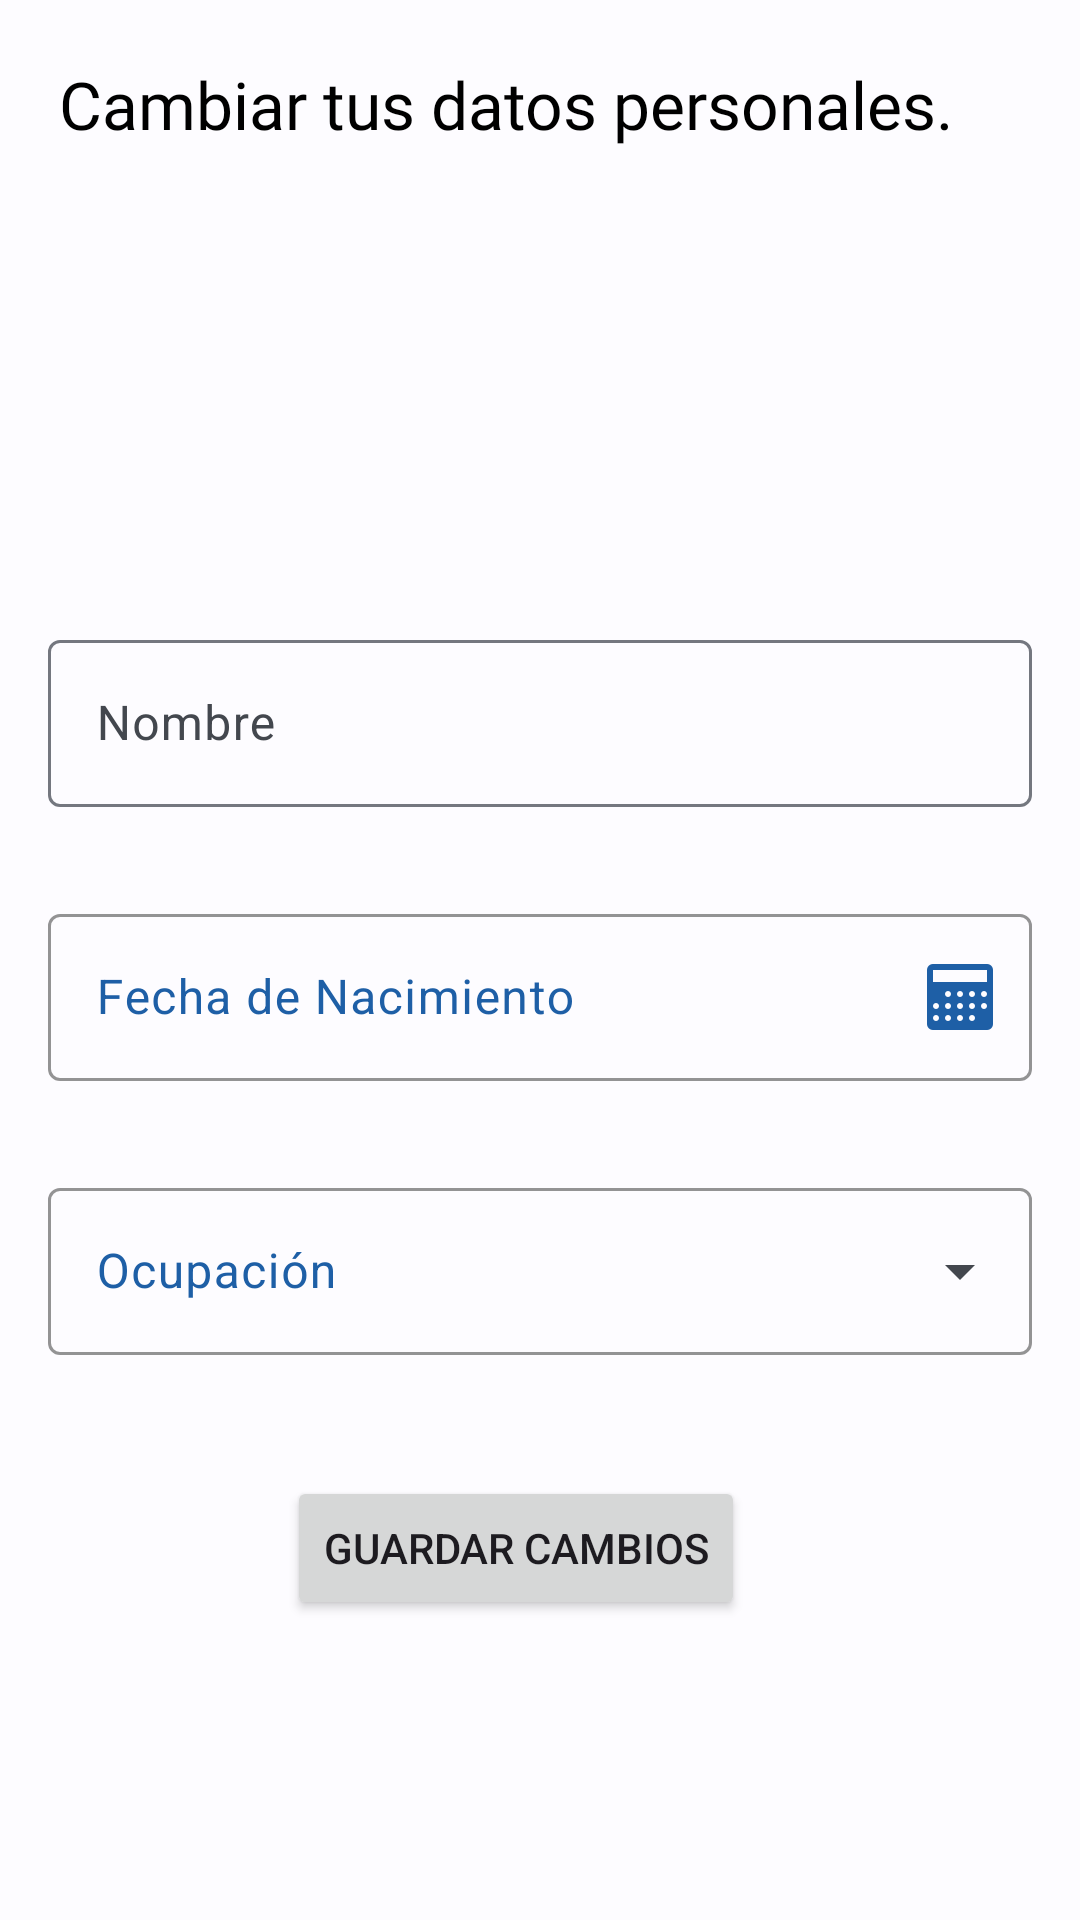

Produce the Android XML layout that renders to this screen, including the resource entries it uses.
<!-- AndroidManifest.xml: application theme Theme.Quetzalli -->
<!-- res/layout/fragment_data_personal.xml -->
<?xml version="1.0" encoding="utf-8"?>
<ScrollView xmlns:android="http://schemas.android.com/apk/res/android"
    xmlns:app="http://schemas.android.com/apk/res-auto"
    xmlns:tools="http://schemas.android.com/tools"
    android:layout_width="match_parent"
    android:layout_height="match_parent"
    tools:context=".ui.views.DataPersonalFragment">

    <androidx.constraintlayout.widget.ConstraintLayout
        android:layout_width="match_parent"
        android:layout_height="wrap_content">

        <com.google.android.material.textview.MaterialTextView
            android:id="@+id/cambiar_tus"
            android:layout_width="321dp"
            android:layout_height="28dp"
            android:layout_marginTop="20dp"
            android:fontFamily="@font/robotoslab_regular"
            android:text="@string/cambiar_tus"
            android:textAppearance="@style/cambiar_tus"
            app:layout_constraintEnd_toEndOf="parent"
            app:layout_constraintHorizontal_bias="0.5"
            app:layout_constraintStart_toStartOf="parent"
            app:layout_constraintTop_toTopOf="parent" />

        <com.google.android.material.imageview.ShapeableImageView
            android:id="@+id/photo_user"
            android:layout_width="120dp"
            android:layout_height="120dp"
            android:layout_marginTop="20dp"
            android:contentDescription="@string/photo_user"
            android:src="@drawable/perfil"
            app:layout_constraintEnd_toEndOf="parent"
            app:layout_constraintHorizontal_bias="0.5"
            app:layout_constraintStart_toStartOf="parent"
            app:layout_constraintTop_toBottomOf="@+id/cambiar_tus"
            app:shapeAppearanceOverlay="@style/ShapeAppearanceOverlay.App.CornerSize50Percent" />

        <com.google.android.material.textfield.TextInputLayout
            android:id="@+id/tilName"
            android:layout_width="match_parent"
            android:layout_height="wrap_content"
            android:layout_gravity="center"
            android:layout_marginStart="16dp"
            android:layout_marginTop="20dp"
            android:layout_marginEnd="16dp"
            android:hint="@string/nombre"
            app:errorEnabled="true"
            app:layout_constraintEnd_toEndOf="parent"
            app:layout_constraintHorizontal_bias="0.5"
            app:layout_constraintStart_toStartOf="parent"
            app:layout_constraintTop_toBottomOf="@+id/photo_user">

            <com.google.android.material.textfield.TextInputEditText
                android:id="@+id/et_name"
                android:layout_width="match_parent"
                android:layout_height="wrap_content" />
        </com.google.android.material.textfield.TextInputLayout>

        <com.google.android.material.textfield.TextInputLayout
            android:id="@+id/til_date"
            android:layout_width="match_parent"
            android:layout_height="wrap_content"
            android:layout_marginStart="16dp"
            android:layout_marginTop="10dp"
            android:layout_marginEnd="16dp"
            android:textColorHint="@color/seed"
            app:boxStrokeColor="@color/seed"
            app:endIconContentDescription="@string/content_description_end_icon"
            app:endIconDrawable="@drawable/ic_calendar"
            app:endIconMode="custom"
            app:endIconTint="@null"
            app:errorEnabled="true"
            app:layout_constraintEnd_toEndOf="parent"
            app:layout_constraintStart_toStartOf="parent"
            app:layout_constraintTop_toBottomOf="@+id/tilName">

            <com.google.android.material.textfield.TextInputEditText
                android:id="@+id/et_date"
                android:layout_width="match_parent"
                android:layout_height="wrap_content"
                android:inputType="date"
                android:hint="@string/date"
                android:required="true" />

        </com.google.android.material.textfield.TextInputLayout>

        <com.google.android.material.textfield.TextInputLayout
            android:id="@+id/til_ocupation"
            style="@style/Widget.Material3.TextInputLayout.OutlinedBox.ExposedDropdownMenu"
            android:layout_width="match_parent"
            android:layout_height="wrap_content"
            android:layout_marginStart="16dp"
            android:layout_marginTop="10dp"
            android:layout_marginEnd="16dp"
            android:textColorHint="@color/seed"
            app:boxStrokeColor="@color/seed"
            app:errorEnabled="true"
            app:layout_constraintEnd_toEndOf="parent"
            app:layout_constraintStart_toStartOf="parent"
            app:layout_constraintTop_toBottomOf="@+id/til_date">

            <AutoCompleteTextView
                android:id="@+id/et_ocupation"
                android:layout_width="match_parent"
                android:layout_height="wrap_content"
                android:hint="@string/ocupation"
                android:inputType="text" />

        </com.google.android.material.textfield.TextInputLayout>

        <Button
            android:id="@+id/btnSave"
            android:layout_width="wrap_content"
            android:layout_height="wrap_content"
            android:layout_marginTop="20dp"
            android:text="@string/guardar_c"
            app:layout_constraintBottom_toBottomOf="parent"
            app:layout_constraintEnd_toEndOf="@+id/til_ocupation"
            app:layout_constraintStart_toStartOf="parent"
            app:layout_constraintTop_toBottomOf="@+id/til_ocupation" />

    </androidx.constraintlayout.widget.ConstraintLayout>
</ScrollView>
<!-- resources referenced by this layout -->
<resources>
  <color name="seed">#1E5FA6</color>
  <string name="cambiar_tus">Cambiar tus datos personales.</string>
  <string name="content_description_end_icon">Icono de calendario</string>
  <string name="date">Fecha de Nacimiento</string>
  <string name="guardar_c">Guardar cambios</string>
  <string name="nombre">Nombre</string>
  <string name="ocupation">Ocupación</string>
  <string name="photo_user">Fotografía de usuario</string>
  <style name="ShapeAppearanceOverlay.App.CornerSize50Percent" parent="">
          <item name="cornerSize">50%</item>
      </style>
  <style name="cambiar_tus">
          <item name="android:textSize">22sp</item>
          <item name="android:textColor">#000000</item>
      </style>
  <color name="md_theme_light_primary">#1E5FA6</color>
  <color name="md_theme_light_onPrimary">#FFFFFF</color>
  <color name="md_theme_light_primaryContainer">#D4E3FF</color>
  <color name="md_theme_light_onPrimaryContainer">#001C3A</color>
  <color name="md_theme_light_secondary">#555F71</color>
  <color name="md_theme_light_onSecondary">#FFFFFF</color>
  <color name="md_theme_light_secondaryContainer">#D8E3F8</color>
  <color name="md_theme_light_onSecondaryContainer">#111C2B</color>
  <color name="md_theme_light_tertiary">#00658B</color>
  <color name="md_theme_light_onTertiary">#FFFFFF</color>
  <color name="md_theme_light_tertiaryContainer">#C4E7FF</color>
  <color name="md_theme_light_onTertiaryContainer">#001E2D</color>
  <color name="md_theme_light_error">#BA1A1A</color>
  <color name="md_theme_light_errorContainer">#FFDAD6</color>
  <color name="md_theme_light_onError">#FFFFFF</color>
  <color name="md_theme_light_onErrorContainer">#410002</color>
  <color name="md_theme_light_background">#FDFCFF</color>
  <color name="md_theme_light_onBackground">#1A1C1E</color>
  <color name="md_theme_light_surface">#FDFCFF</color>
  <color name="md_theme_light_onSurface">#1A1C1E</color>
  <color name="md_theme_light_surfaceVariant">#E0E2EC</color>
  <color name="md_theme_light_onSurfaceVariant">#43474E</color>
  <color name="md_theme_light_outline">#74777F</color>
  <color name="md_theme_light_inverseOnSurface">#F1F0F4</color>
  <color name="md_theme_light_inverseSurface">#2F3033</color>
  <color name="md_theme_light_inversePrimary">#A6C8FF</color>
  <style name="Widget.App.Toolbar" parent="Widget.Material3.Toolbar">
          <item name="android:background">@color/md_theme_light_primary</item>
          <item name="android:statusBarColor">?attr/colorPrimary</item>
          <item name="titleTextAppearance">@style/TextAppearance.App.TitleLarge</item>
      </style>
  <style name="TextAppearance.App.TitleLarge" parent="TextAppearance.Material3.TitleLarge">
          <item name="fontFamily">@font/sansation_light</item>
          <item name="android:fontFamily">@font/sansation_light</item>
          <item name="android:textSize">25sp</item>
          <item name="android:textColor">@color/md_theme_light_onPrimary</item>
      </style>
</resources>
